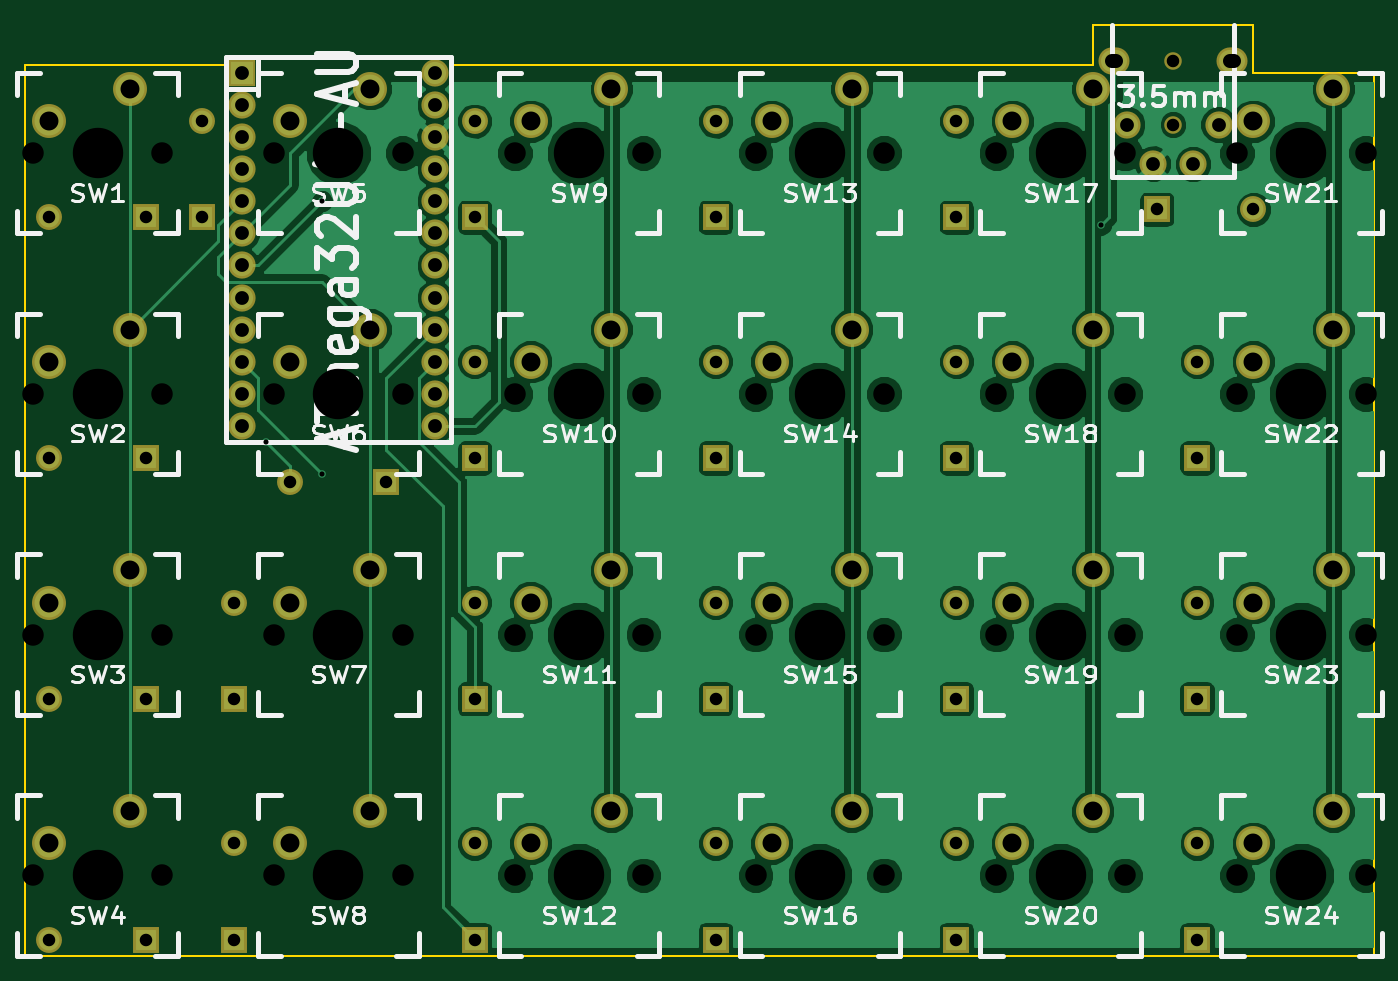
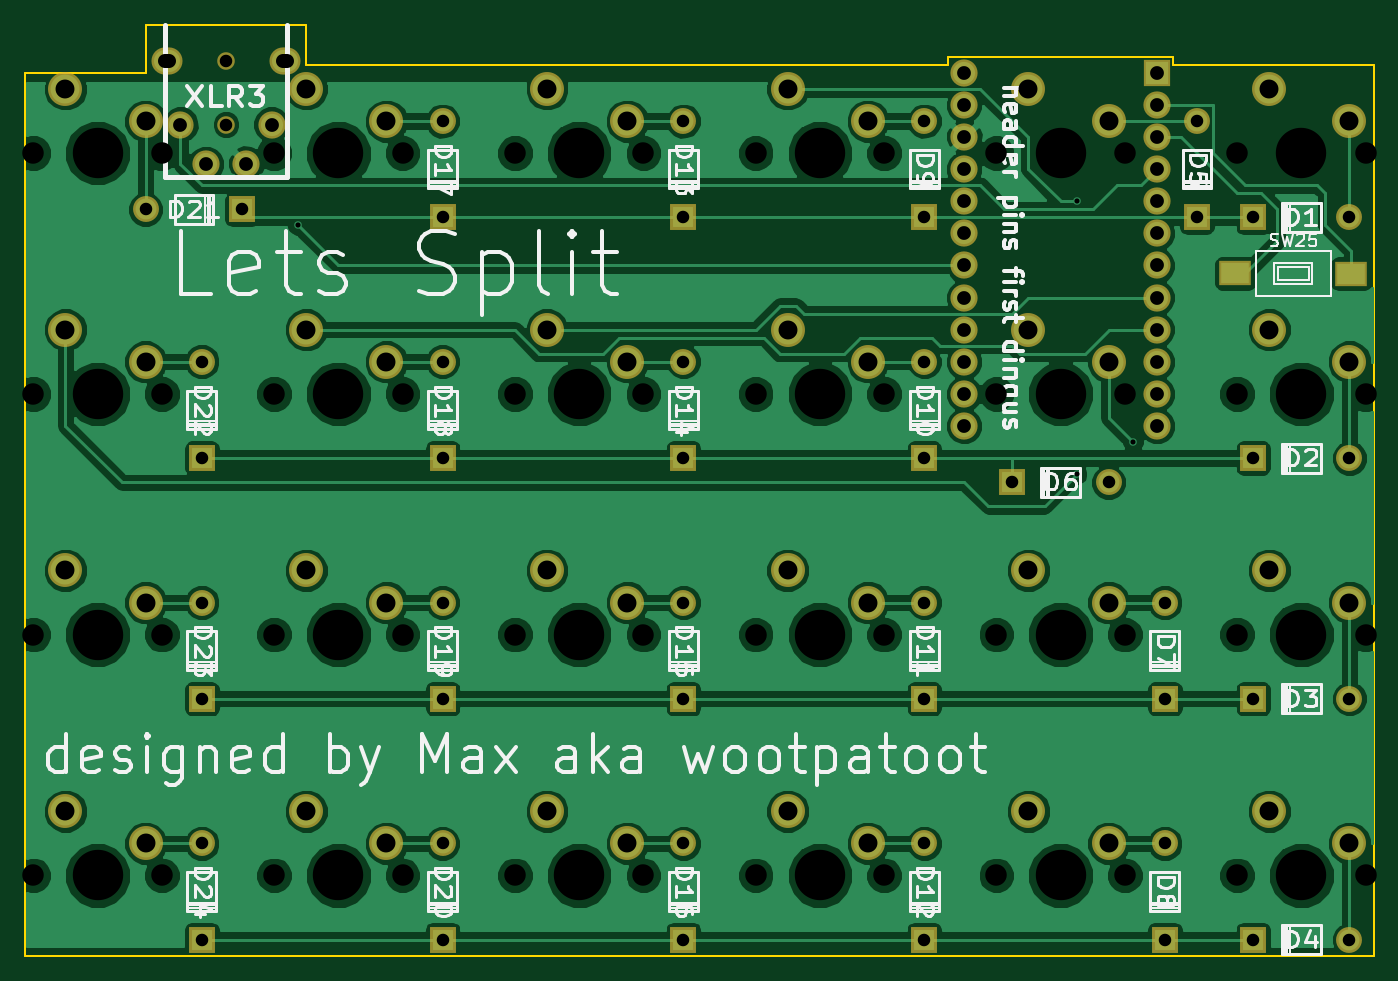
Circuit board: 8 layer files. Board 106.7 x 73.7 mm.
- bottom_copper: splanck throughhole-B.Cu.gbr (145704 bytes)
- bottom_mask: splanck throughhole-B.Mask.gbr (4128 bytes)
- bottom_silk: splanck throughhole-B.SilkS.gbr (50903 bytes)
- outline: splanck throughhole-Edge.Cuts.gbr (1023 bytes)
- top_copper: splanck throughhole-F.Cu.gbr (116784 bytes)
- top_mask: splanck throughhole-F.Mask.gbr (4043 bytes)
- top_silk: splanck throughhole-F.SilkS.gbr (43071 bytes)
- drill: splanck throughhole.drl (3652 bytes)

=== bottom_copper: splanck throughhole-B.Cu.gbr (145704 bytes, source omitted) ===
=== bottom_mask: splanck throughhole-B.Mask.gbr ===
G04 #@! TF.FileFunction,Soldermask,Bot*
%FSLAX46Y46*%
G04 Gerber Fmt 4.6, Leading zero omitted, Abs format (unit mm)*
G04 Created by KiCad (PCBNEW 4.0.2-stable) date 5/31/2016 6:33:24 PM*
%MOMM*%
G01*
G04 APERTURE LIST*
%ADD10C,0.100000*%
%ADD11R,2.152600X2.152600*%
%ADD12C,2.152600*%
%ADD13C,2.686000*%
%ADD14C,2.051000*%
%ADD15R,2.051000X2.051000*%
%ADD16R,2.580000X2.000000*%
%ADD17O,2.457400X2.152600*%
%ADD18C,1.390600*%
G04 APERTURE END LIST*
D10*
D11*
X52070000Y-34290000D03*
D12*
X52070000Y-36830000D03*
X52070000Y-39370000D03*
X52070000Y-41910000D03*
X52070000Y-44450000D03*
X52070000Y-46990000D03*
X52070000Y-49530000D03*
X52070000Y-52070000D03*
X52070000Y-54610000D03*
X52070000Y-57150000D03*
X52070000Y-59690000D03*
X52070000Y-62230000D03*
X67310000Y-62230000D03*
X67310000Y-59690000D03*
X67310000Y-57150000D03*
X67310000Y-54610000D03*
X67310000Y-52070000D03*
X67310000Y-49530000D03*
X67310000Y-46990000D03*
X67310000Y-39370000D03*
X67310000Y-36830000D03*
X67310000Y-34290000D03*
X67310000Y-44450000D03*
X67310000Y-41910000D03*
D13*
X62230000Y-35560000D03*
X55880000Y-38100000D03*
D14*
X36830000Y-45720000D03*
D15*
X44450000Y-45720000D03*
D14*
X36830000Y-64770000D03*
D15*
X44450000Y-64770000D03*
D14*
X36830000Y-83820000D03*
D15*
X44450000Y-83820000D03*
D14*
X36830000Y-102870000D03*
D15*
X44450000Y-102870000D03*
D14*
X48895000Y-38100000D03*
D15*
X48895000Y-45720000D03*
D14*
X55880000Y-66675000D03*
D15*
X63500000Y-66675000D03*
D14*
X51435000Y-76200000D03*
D15*
X51435000Y-83820000D03*
D14*
X51435000Y-95250000D03*
D15*
X51435000Y-102870000D03*
D14*
X70485000Y-38100000D03*
D15*
X70485000Y-45720000D03*
D14*
X70485000Y-57150000D03*
D15*
X70485000Y-64770000D03*
D14*
X70485000Y-76200000D03*
D15*
X70485000Y-83820000D03*
D14*
X70485000Y-95250000D03*
D15*
X70485000Y-102870000D03*
D14*
X89535000Y-38100000D03*
D15*
X89535000Y-45720000D03*
D14*
X89535000Y-57150000D03*
D15*
X89535000Y-64770000D03*
D14*
X89535000Y-76200000D03*
D15*
X89535000Y-83820000D03*
D14*
X89535000Y-95250000D03*
D15*
X89535000Y-102870000D03*
D14*
X108585000Y-38100000D03*
D15*
X108585000Y-45720000D03*
D14*
X108585000Y-57150000D03*
D15*
X108585000Y-64770000D03*
D14*
X108585000Y-76200000D03*
D15*
X108585000Y-83820000D03*
D14*
X108585000Y-95250000D03*
D15*
X108585000Y-102870000D03*
D14*
X132080000Y-45085000D03*
D15*
X124460000Y-45085000D03*
D14*
X127635000Y-57150000D03*
D15*
X127635000Y-64770000D03*
D14*
X127635000Y-76200000D03*
D15*
X127635000Y-83820000D03*
D14*
X127635000Y-95250000D03*
D15*
X127635000Y-102870000D03*
D13*
X43180000Y-35560000D03*
X36830000Y-38100000D03*
X43180000Y-54610000D03*
X36830000Y-57150000D03*
X43180000Y-73660000D03*
X36830000Y-76200000D03*
X43180000Y-92710000D03*
X36830000Y-95250000D03*
X62230000Y-54610000D03*
X55880000Y-57150000D03*
X62230000Y-73660000D03*
X55880000Y-76200000D03*
X62230000Y-92710000D03*
X55880000Y-95250000D03*
X81280000Y-35560000D03*
X74930000Y-38100000D03*
X81280000Y-54610000D03*
X74930000Y-57150000D03*
X81280000Y-73660000D03*
X74930000Y-76200000D03*
X81280000Y-92710000D03*
X74930000Y-95250000D03*
X100330000Y-35560000D03*
X93980000Y-38100000D03*
X100330000Y-54610000D03*
X93980000Y-57150000D03*
X100330000Y-73660000D03*
X93980000Y-76200000D03*
X100330000Y-92710000D03*
X93980000Y-95250000D03*
X119380000Y-35560000D03*
X113030000Y-38100000D03*
X119380000Y-54610000D03*
X113030000Y-57150000D03*
X119380000Y-73660000D03*
X113030000Y-76200000D03*
X119380000Y-92710000D03*
X113030000Y-95250000D03*
X138430000Y-35560000D03*
X132080000Y-38100000D03*
X138430000Y-54610000D03*
X132080000Y-57150000D03*
X138430000Y-73660000D03*
X132080000Y-76200000D03*
X138430000Y-92710000D03*
X132080000Y-95250000D03*
D16*
X45877430Y-50162680D03*
X36672570Y-50167320D03*
D17*
X121081800Y-33375600D03*
D12*
X129336800Y-38379400D03*
X124129800Y-41478200D03*
D17*
X130378200Y-33375600D03*
D12*
X127330200Y-41478200D03*
X122123200Y-38379400D03*
D18*
X125730000Y-33375600D03*
X125730000Y-38379400D03*
M02*

=== bottom_silk: splanck throughhole-B.SilkS.gbr (50903 bytes, source omitted) ===
=== outline: splanck throughhole-Edge.Cuts.gbr ===
G04 #@! TF.FileFunction,Profile,NP*
%FSLAX46Y46*%
G04 Gerber Fmt 4.6, Leading zero omitted, Abs format (unit mm)*
G04 Created by KiCad (PCBNEW 4.0.2-stable) date 5/31/2016 6:33:24 PM*
%MOMM*%
G01*
G04 APERTURE LIST*
%ADD10C,0.100000*%
%ADD11C,0.150000*%
G04 APERTURE END LIST*
D10*
D11*
X34925000Y-33655000D02*
X50800000Y-33655000D01*
X34925000Y-104140000D02*
X141605000Y-104140000D01*
X34925000Y-34290000D02*
X34925000Y-33655000D01*
X132080000Y-34290000D02*
X141605000Y-34290000D01*
X50800000Y-33020000D02*
X50800000Y-33655000D01*
X68580000Y-33020000D02*
X50800000Y-33020000D01*
X68580000Y-33655000D02*
X68580000Y-33020000D01*
X119380000Y-33655000D02*
X68580000Y-33655000D01*
X119380000Y-33020000D02*
X119380000Y-33655000D01*
X119380000Y-30480000D02*
X119380000Y-33020000D01*
X132080000Y-30480000D02*
X119380000Y-30480000D01*
X132080000Y-34290000D02*
X132080000Y-30480000D01*
X141605000Y-104140000D02*
X141605000Y-34290000D01*
X34925000Y-34290000D02*
X34925000Y-104140000D01*
M02*

=== top_copper: splanck throughhole-F.Cu.gbr (116784 bytes, source omitted) ===
=== top_mask: splanck throughhole-F.Mask.gbr ===
G04 #@! TF.FileFunction,Soldermask,Top*
%FSLAX46Y46*%
G04 Gerber Fmt 4.6, Leading zero omitted, Abs format (unit mm)*
G04 Created by KiCad (PCBNEW 4.0.2-stable) date 5/31/2016 6:33:24 PM*
%MOMM*%
G01*
G04 APERTURE LIST*
%ADD10C,0.100000*%
%ADD11R,2.152600X2.152600*%
%ADD12C,2.152600*%
%ADD13C,2.686000*%
%ADD14C,2.051000*%
%ADD15R,2.051000X2.051000*%
%ADD16O,2.457400X2.152600*%
%ADD17C,1.390600*%
G04 APERTURE END LIST*
D10*
D11*
X52070000Y-34290000D03*
D12*
X52070000Y-36830000D03*
X52070000Y-39370000D03*
X52070000Y-41910000D03*
X52070000Y-44450000D03*
X52070000Y-46990000D03*
X52070000Y-49530000D03*
X52070000Y-52070000D03*
X52070000Y-54610000D03*
X52070000Y-57150000D03*
X52070000Y-59690000D03*
X52070000Y-62230000D03*
X67310000Y-62230000D03*
X67310000Y-59690000D03*
X67310000Y-57150000D03*
X67310000Y-54610000D03*
X67310000Y-52070000D03*
X67310000Y-49530000D03*
X67310000Y-46990000D03*
X67310000Y-39370000D03*
X67310000Y-36830000D03*
X67310000Y-34290000D03*
X67310000Y-44450000D03*
X67310000Y-41910000D03*
D13*
X62230000Y-35560000D03*
X55880000Y-38100000D03*
D14*
X36830000Y-45720000D03*
D15*
X44450000Y-45720000D03*
D14*
X36830000Y-64770000D03*
D15*
X44450000Y-64770000D03*
D14*
X36830000Y-83820000D03*
D15*
X44450000Y-83820000D03*
D14*
X36830000Y-102870000D03*
D15*
X44450000Y-102870000D03*
D14*
X48895000Y-38100000D03*
D15*
X48895000Y-45720000D03*
D14*
X55880000Y-66675000D03*
D15*
X63500000Y-66675000D03*
D14*
X51435000Y-76200000D03*
D15*
X51435000Y-83820000D03*
D14*
X51435000Y-95250000D03*
D15*
X51435000Y-102870000D03*
D14*
X70485000Y-38100000D03*
D15*
X70485000Y-45720000D03*
D14*
X70485000Y-57150000D03*
D15*
X70485000Y-64770000D03*
D14*
X70485000Y-76200000D03*
D15*
X70485000Y-83820000D03*
D14*
X70485000Y-95250000D03*
D15*
X70485000Y-102870000D03*
D14*
X89535000Y-38100000D03*
D15*
X89535000Y-45720000D03*
D14*
X89535000Y-57150000D03*
D15*
X89535000Y-64770000D03*
D14*
X89535000Y-76200000D03*
D15*
X89535000Y-83820000D03*
D14*
X89535000Y-95250000D03*
D15*
X89535000Y-102870000D03*
D14*
X108585000Y-38100000D03*
D15*
X108585000Y-45720000D03*
D14*
X108585000Y-57150000D03*
D15*
X108585000Y-64770000D03*
D14*
X108585000Y-76200000D03*
D15*
X108585000Y-83820000D03*
D14*
X108585000Y-95250000D03*
D15*
X108585000Y-102870000D03*
D14*
X132080000Y-45085000D03*
D15*
X124460000Y-45085000D03*
D14*
X127635000Y-57150000D03*
D15*
X127635000Y-64770000D03*
D14*
X127635000Y-76200000D03*
D15*
X127635000Y-83820000D03*
D14*
X127635000Y-95250000D03*
D15*
X127635000Y-102870000D03*
D13*
X43180000Y-35560000D03*
X36830000Y-38100000D03*
X43180000Y-54610000D03*
X36830000Y-57150000D03*
X43180000Y-73660000D03*
X36830000Y-76200000D03*
X43180000Y-92710000D03*
X36830000Y-95250000D03*
X62230000Y-54610000D03*
X55880000Y-57150000D03*
X62230000Y-73660000D03*
X55880000Y-76200000D03*
X62230000Y-92710000D03*
X55880000Y-95250000D03*
X81280000Y-35560000D03*
X74930000Y-38100000D03*
X81280000Y-54610000D03*
X74930000Y-57150000D03*
X81280000Y-73660000D03*
X74930000Y-76200000D03*
X81280000Y-92710000D03*
X74930000Y-95250000D03*
X100330000Y-35560000D03*
X93980000Y-38100000D03*
X100330000Y-54610000D03*
X93980000Y-57150000D03*
X100330000Y-73660000D03*
X93980000Y-76200000D03*
X100330000Y-92710000D03*
X93980000Y-95250000D03*
X119380000Y-35560000D03*
X113030000Y-38100000D03*
X119380000Y-54610000D03*
X113030000Y-57150000D03*
X119380000Y-73660000D03*
X113030000Y-76200000D03*
X119380000Y-92710000D03*
X113030000Y-95250000D03*
X138430000Y-35560000D03*
X132080000Y-38100000D03*
X138430000Y-54610000D03*
X132080000Y-57150000D03*
X138430000Y-73660000D03*
X132080000Y-76200000D03*
X138430000Y-92710000D03*
X132080000Y-95250000D03*
D16*
X121081800Y-33375600D03*
D12*
X129336800Y-38379400D03*
X124129800Y-41478200D03*
D16*
X130378200Y-33375600D03*
D12*
X127330200Y-41478200D03*
X122123200Y-38379400D03*
D17*
X125730000Y-33375600D03*
X125730000Y-38379400D03*
M02*

=== top_silk: splanck throughhole-F.SilkS.gbr (43071 bytes, source omitted) ===
=== drill: splanck throughhole.drl ===
M48
INCH,TZ
T1C0.016
T2C0.039
T3C0.043
T4C0.059
T5C0.039
T6C0.067
T7C0.157
%
G90
G05
T1
X021250Y-025000
X023000Y-017500
X023000Y-026000
X047250Y-018250
T2
X014500Y-018000
X014500Y-025500
X014500Y-033000
X014500Y-040500
X017500Y-018000
X017500Y-025500
X017500Y-033000
X017500Y-040500
X019250Y-015000
X019250Y-018000
X020250Y-030000
X020250Y-033000
X020250Y-037500
X020250Y-040500
X022000Y-026250
X025000Y-026250
X027750Y-015000
X027750Y-018000
X027750Y-022500
X027750Y-025500
X027750Y-030000
X027750Y-033000
X027750Y-037500
X027750Y-040500
X035250Y-015000
X035250Y-018000
X035250Y-022500
X035250Y-025500
X035250Y-030000
X035250Y-033000
X035250Y-037500
X035250Y-040500
X042750Y-015000
X042750Y-018000
X042750Y-022500
X042750Y-025500
X042750Y-030000
X042750Y-033000
X042750Y-037500
X042750Y-040500
X049000Y-017750
X050250Y-022500
X050250Y-025500
X050250Y-030000
X050250Y-033000
X050250Y-037500
X050250Y-040500
X052000Y-017750
T3
X020500Y-013500
X020500Y-014500
X020500Y-015500
X020500Y-016500
X020500Y-017500
X020500Y-018500
X020500Y-019500
X020500Y-020500
X020500Y-021500
X020500Y-022500
X020500Y-023500
X020500Y-024500
X026500Y-013500
X026500Y-014500
X026500Y-015500
X026500Y-016500
X026500Y-017500
X026500Y-018500
X026500Y-019500
X026500Y-020500
X026500Y-021500
X026500Y-022500
X026500Y-023500
X026500Y-024500
X048080Y-015110
X048870Y-016330
X050130Y-016330
X050920Y-015110
T4
X014500Y-015000
X014500Y-022500
X014500Y-030000
X014500Y-037500
X017000Y-014000
X017000Y-021500
X017000Y-029000
X017000Y-036500
X022000Y-015000
X022000Y-022500
X022000Y-030000
X022000Y-037500
X024500Y-014000
X024500Y-021500
X024500Y-029000
X024500Y-036500
X029500Y-015000
X029500Y-022500
X029500Y-030000
X029500Y-037500
X032000Y-014000
X032000Y-021500
X032000Y-029000
X032000Y-036500
X037000Y-015000
X037000Y-022500
X037000Y-030000
X037000Y-037500
X039500Y-014000
X039500Y-021500
X039500Y-029000
X039500Y-036500
X044500Y-015000
X044500Y-022500
X044500Y-030000
X044500Y-037500
X047000Y-014000
X047000Y-021500
X047000Y-029000
X047000Y-036500
X052000Y-015000
X052000Y-022500
X052000Y-030000
X052000Y-037500
X054500Y-014000
X054500Y-021500
X054500Y-029000
X054500Y-036500
T5
X049500Y-013140
X049500Y-015110
T6
X014000Y-016000
X014000Y-023500
X014000Y-031000
X014000Y-038500
X018000Y-016000
X018000Y-023500
X018000Y-031000
X018000Y-038500
X021500Y-016000
X021500Y-023500
X021500Y-031000
X021500Y-038500
X025500Y-016000
X025500Y-023500
X025500Y-031000
X025500Y-038500
X029000Y-016000
X029000Y-023500
X029000Y-031000
X029000Y-038500
X033000Y-016000
X033000Y-023500
X033000Y-031000
X033000Y-038500
X036500Y-016000
X036500Y-023500
X036500Y-031000
X036500Y-038500
X040500Y-016000
X040500Y-023500
X040500Y-031000
X040500Y-038500
X044000Y-016000
X044000Y-023500
X044000Y-031000
X044000Y-038500
X048000Y-016000
X048000Y-023500
X048000Y-031000
X048000Y-038500
X051500Y-016000
X051500Y-023500
X051500Y-031000
X051500Y-038500
X055500Y-016000
X055500Y-023500
X055500Y-031000
X055500Y-038500
T7
X016000Y-016000
X016000Y-023500
X016000Y-031000
X016000Y-038500
X023500Y-016000
X023500Y-023500
X023500Y-031000
X023500Y-038500
X031000Y-016000
X031000Y-023500
X031000Y-031000
X031000Y-038500
X038500Y-016000
X038500Y-023500
X038500Y-031000
X038500Y-038500
X046000Y-016000
X046000Y-023500
X046000Y-031000
X046000Y-038500
X053500Y-016000
X053500Y-023500
X053500Y-031000
X053500Y-038500
T3
X047730Y-013140G85X047610Y-013140
G05
X051390Y-013140G85X051270Y-013140
G05
T0
M30
